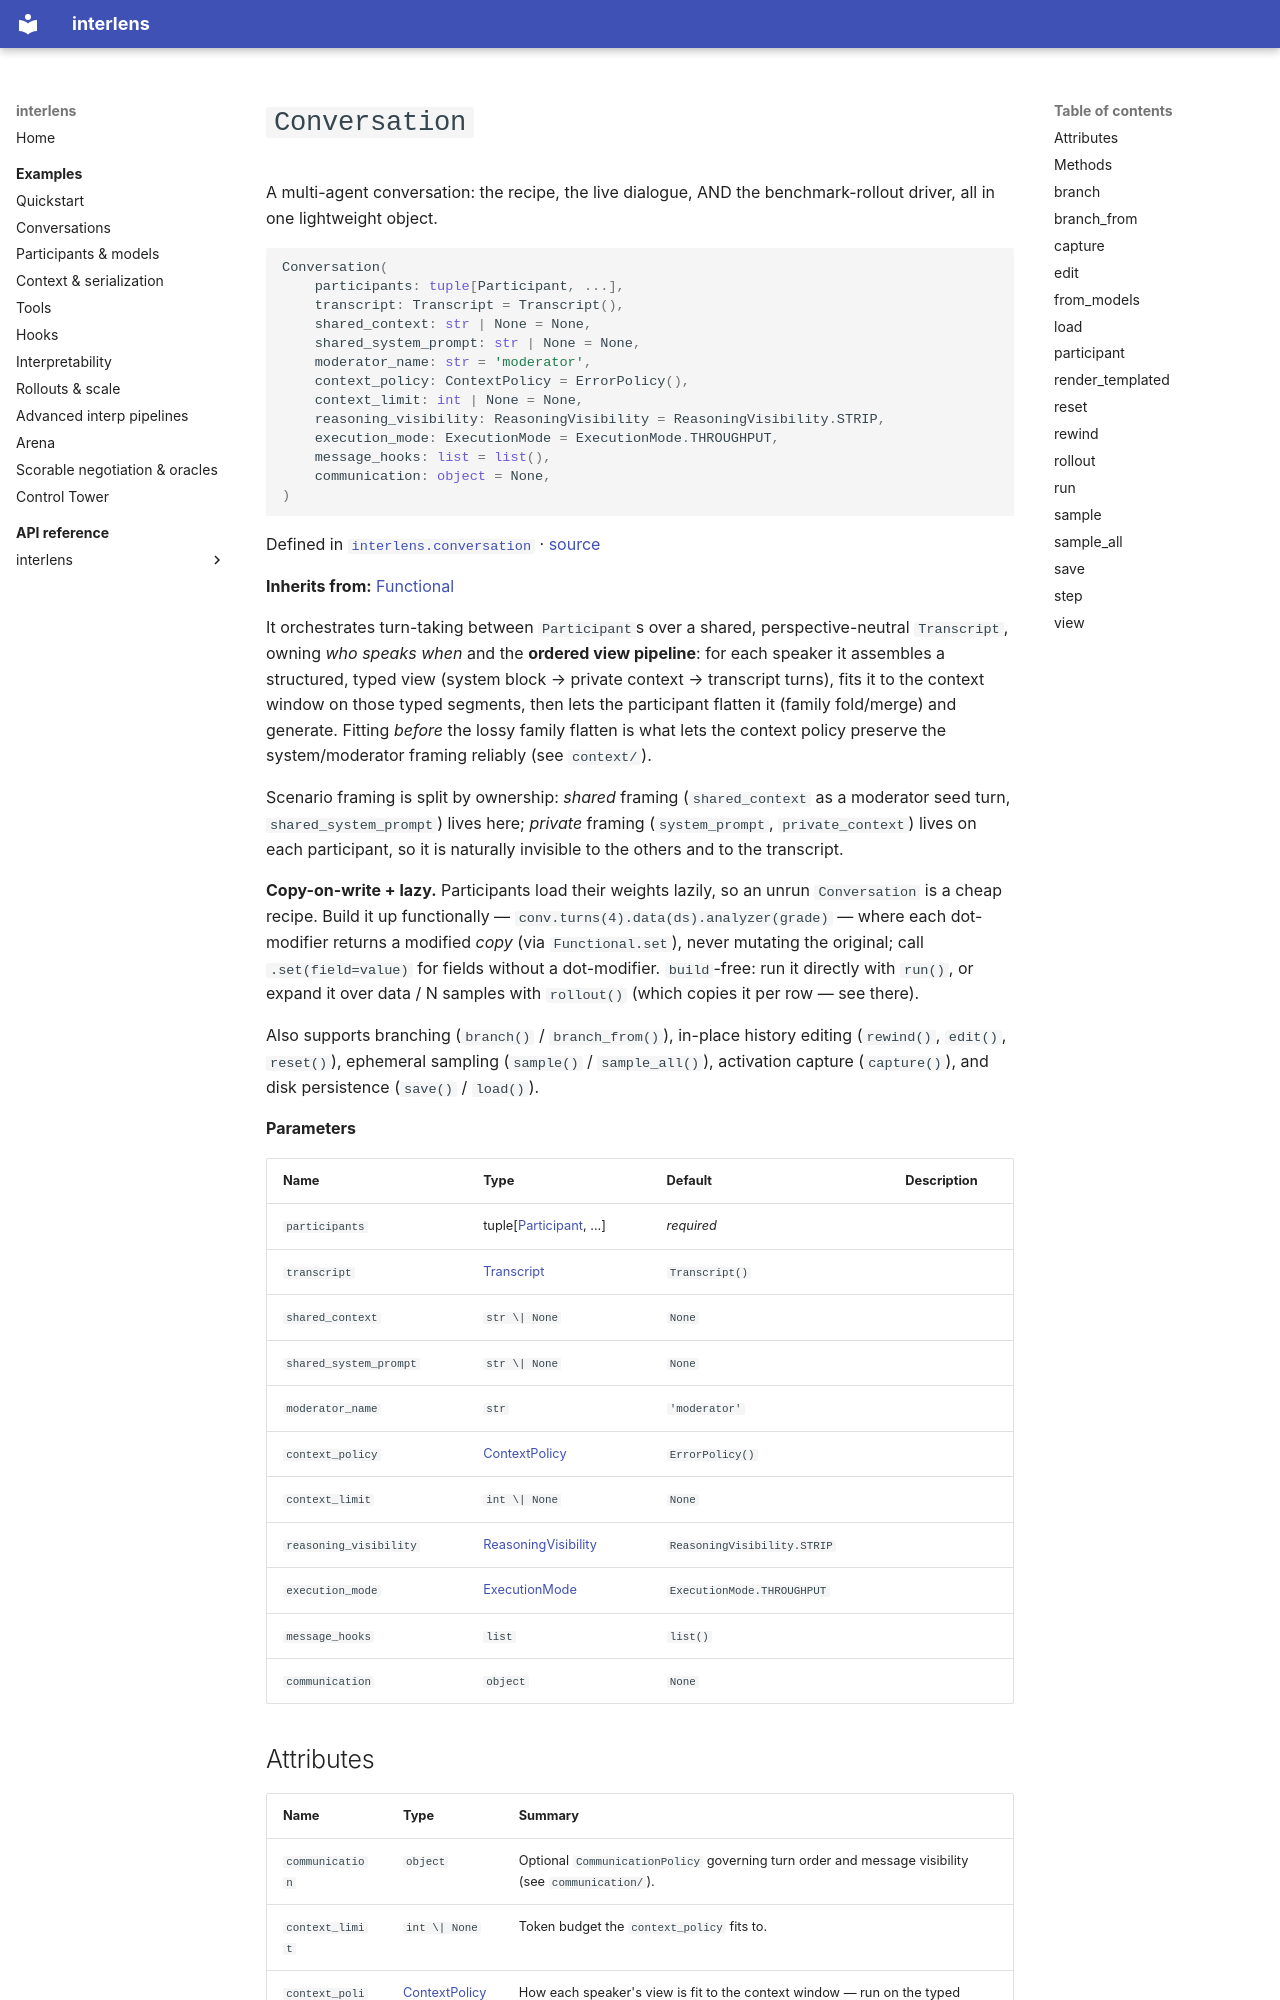

repository: Sid-MB/interlens · page: reference/interlens/conversation/Conversation/index.html · generator: mkdocs

# `Conversation`

A multi-agent conversation: the recipe, the live dialogue, AND the benchmark-rollout driver, all in one lightweight object.

```python
Conversation(
	participants: tuple[Participant, ...],
	transcript: Transcript = Transcript(),
	shared_context: str | None = None,
	shared_system_prompt: str | None = None,
	moderator_name: str = 'moderator',
	context_policy: ContextPolicy = ErrorPolicy(),
	context_limit: int | None = None,
	reasoning_visibility: ReasoningVisibility = ReasoningVisibility.STRIP,
	execution_mode: ExecutionMode = ExecutionMode.THROUGHPUT,
	message_hooks: list = list(),
	communication: object = None,
)
```

Defined in [`interlens.conversation`](index.md) · [source](https://github.com/Sid-MB/interlens/blob/main/src/interlens/conversation.py#L49-L726)

**Inherits from:** [Functional](../functional/Functional.md)

It orchestrates turn-taking between `Participant`s over a shared, perspective-neutral `Transcript`, owning
*who speaks when* and the **ordered view pipeline**: for each speaker it assembles a structured, typed view
(system block → private context → transcript turns), fits it to the context window on those typed segments,
then lets the participant flatten it (family fold/merge) and generate. Fitting *before* the lossy family
flatten is what lets the context policy preserve the system/moderator framing reliably (see `context/`).

Scenario framing is split by ownership: *shared* framing (`shared_context` as a moderator seed turn,
`shared_system_prompt`) lives here; *private* framing (`system_prompt`, `private_context`) lives on each
participant, so it is naturally invisible to the others and to the transcript.

**Copy-on-write + lazy.** Participants load their weights lazily, so an unrun `Conversation` is a cheap
recipe. Build it up functionally — `conv.turns(4).data(ds).analyzer(grade)` — where each dot-modifier
returns a modified *copy* (via `Functional.set`), never mutating the original; call `.set(field=value)` for
fields without a dot-modifier. `build`-free: run it directly with `run()`, or expand it over data / N
samples with `rollout()` (which copies it per row — see there).

Also supports branching (`branch()` / `branch_from()`), in-place history editing (`rewind()`, `edit()`,
`reset()`), ephemeral sampling (`sample()` / `sample_all()`), activation capture (`capture()`), and
disk persistence (`save()` / `load()`).

**Parameters**
